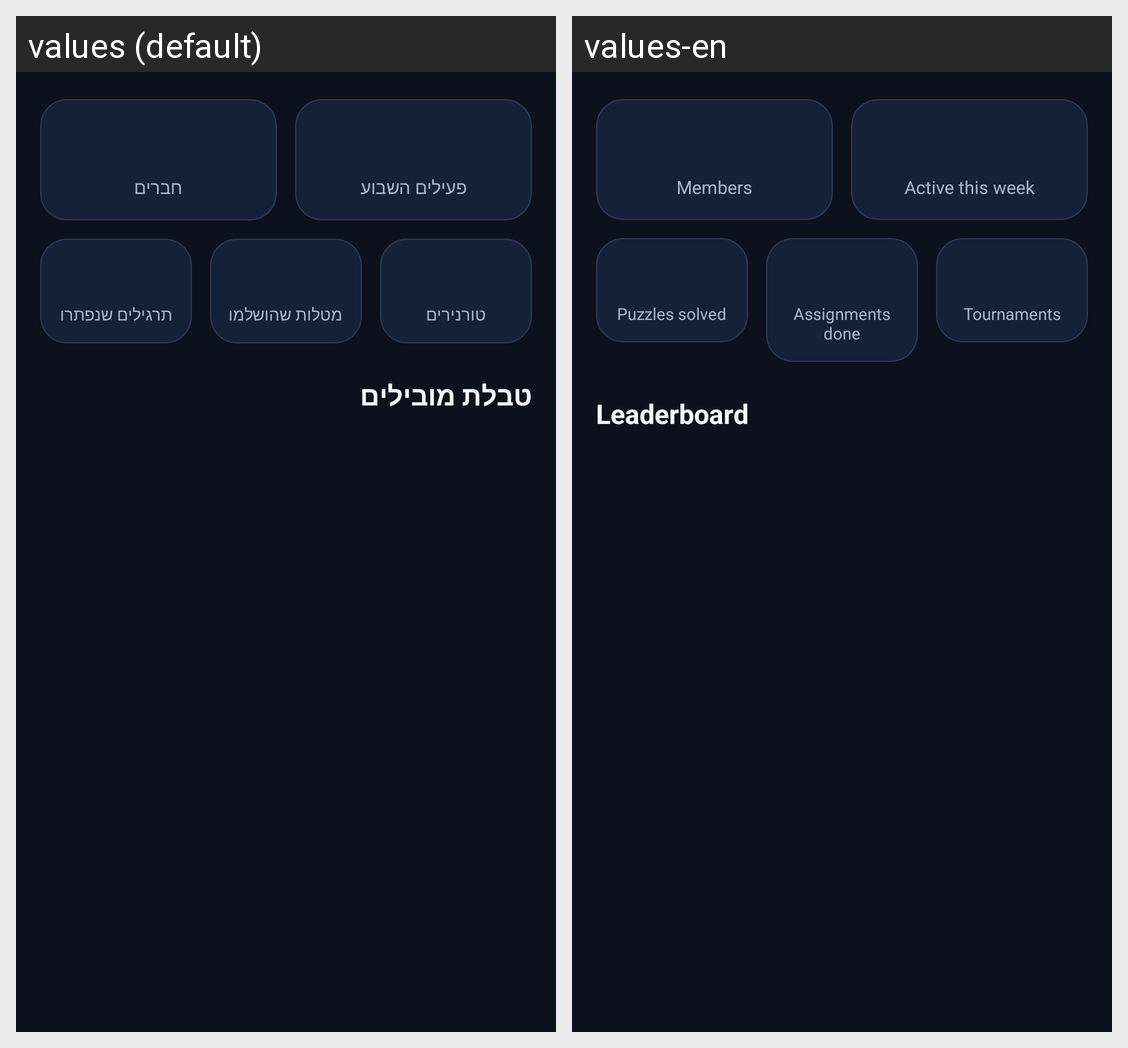

This grid shows one Android layout under two languages. Give, for every string resource on the screen, its name, the default text and each shown locale's text.
Android screen res/layout/fragment_analytics.xml rendered under 2 locales, left to right: values (default), values-en. Device: Nexus 5 (rendered at 1080×1920; each locale shown at half size, 540×960, under a caption strip naming it); theme Theme.PTChess.
Strings drawn on this screen, with the default value and each locale's value (text and hints the layout hard-codes, and strings that could not be matched under every locale, appear in the picture but are not listed):

gam_members
  values: חברים
  values-en: Members

gam_active_week
  values: פעילים השבוע
  values-en: Active this week

gam_puzzles_solved
  values: תרגילים שנפתרו
  values-en: Puzzles solved

gam_assignments_done
  values: מטלות שהושלמו
  values-en: Assignments done

gam_tournaments
  values: טורנירים
  values-en: Tournaments

gam_leaderboard
  values: טבלת מובילים
  values-en: Leaderboard
